Dataset: olive_leaves (GitHub, HCDLCombinedCA/olive-leaves-disease-detection). Classes: healthy, aculus olearius, olive peacock spot.

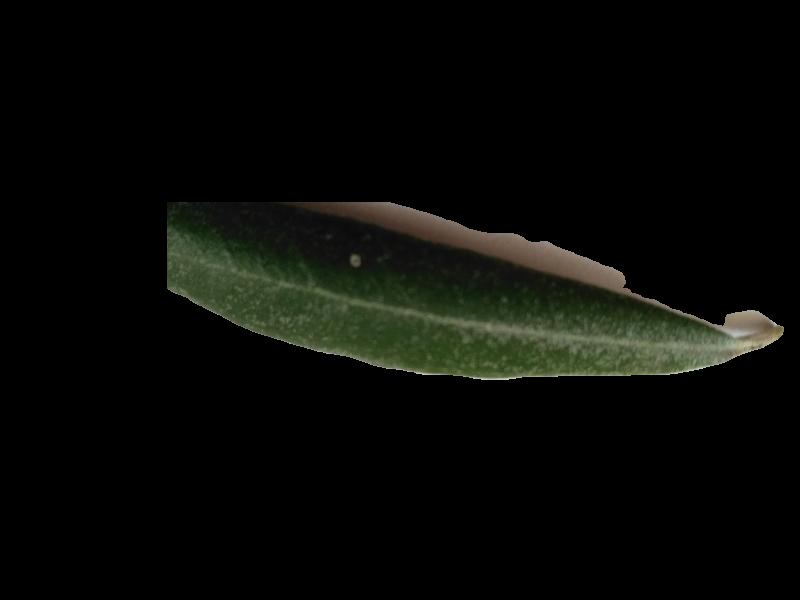
Label: healthy

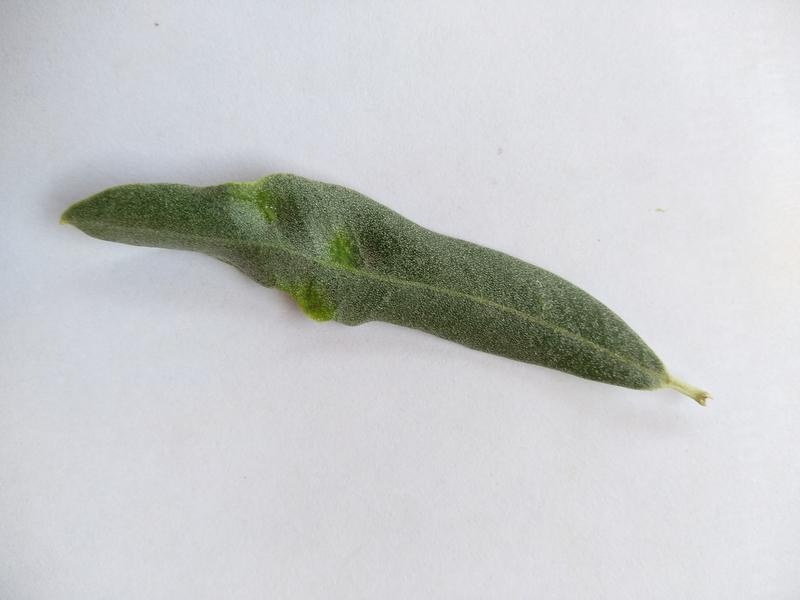
Label: aculus olearius

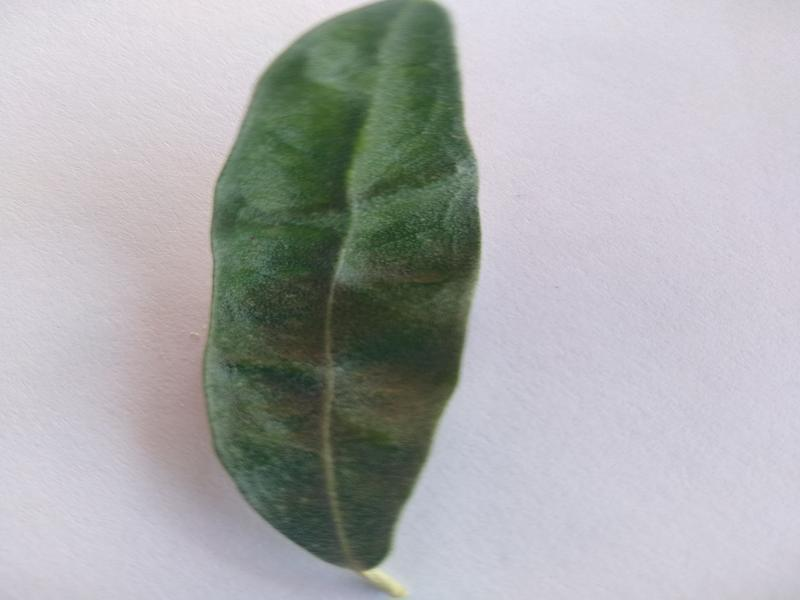
Label: aculus olearius

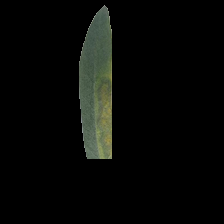
Label: olive peacock spot

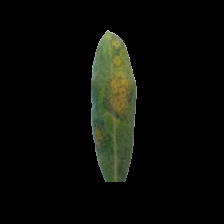
Label: olive peacock spot

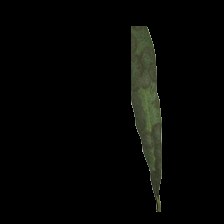
Label: olive peacock spot
